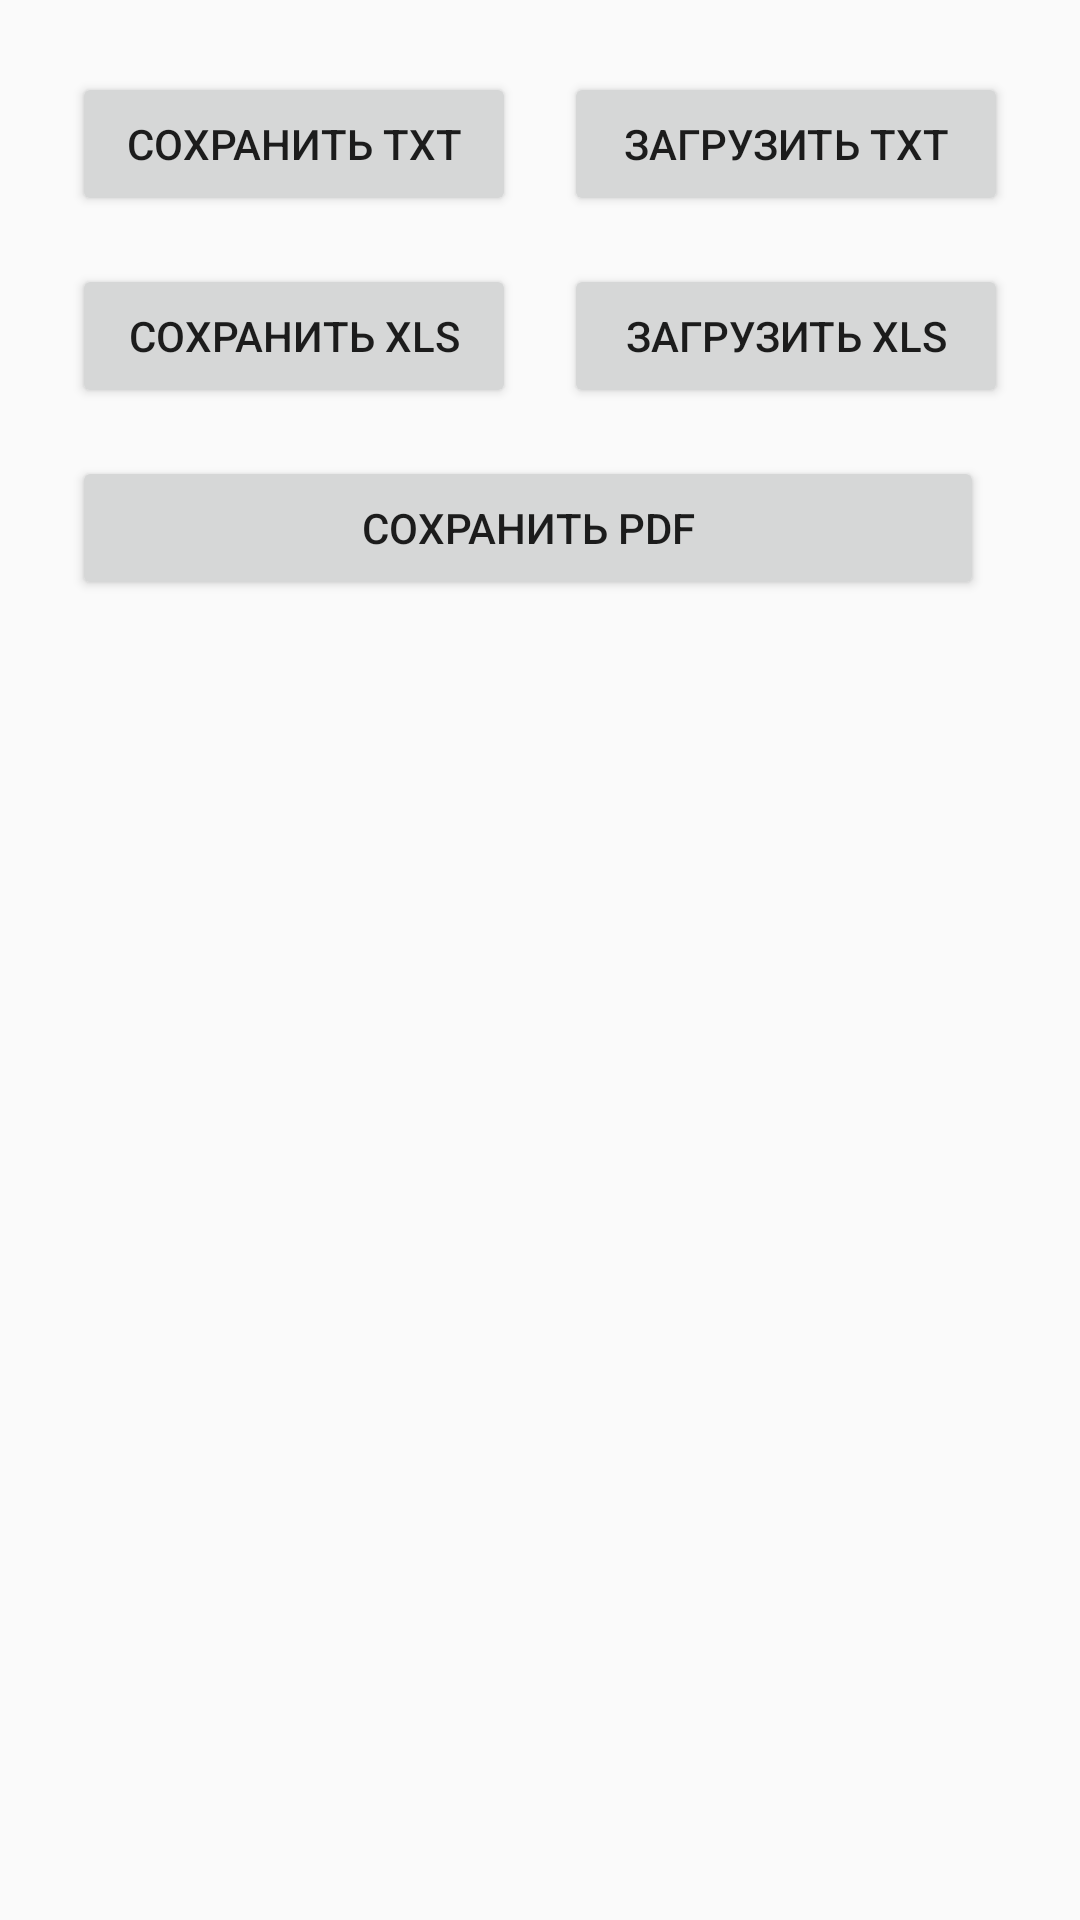

Produce the Android XML layout that renders to this screen, including the resource entries it uses.
<!-- AndroidManifest.xml: application theme Theme.AppCompat.Light.DarkActionBar -->
<!-- res/layout/dialog_work_with_files.xml -->
<?xml version="1.0" encoding="utf-8"?>
<LinearLayout
    xmlns:android="http://schemas.android.com/apk/res/android"
    android:layout_width="match_parent"
    android:layout_height="wrap_content"
    android:orientation="vertical"
    android:padding="24dp">

    <LinearLayout
        android:layout_width="match_parent"
        android:layout_height="wrap_content"
        android:orientation="horizontal"
        android:layout_marginBottom="16dp">

        <Button
            android:id="@+id/btnSaveTxt"
            android:layout_width="0dp"
            android:layout_height="wrap_content"
            android:layout_weight="1"
            android:text="@string/file_save_txt"
            android:layout_marginEnd="8dp"/>

        <Button
            android:id="@+id/btnLoadTxt"
            android:layout_width="0dp"
            android:layout_height="wrap_content"
            android:layout_weight="1"
            android:text="@string/file_load_txt"
            android:layout_marginStart="8dp"/>
    </LinearLayout>

    <LinearLayout
        android:layout_width="match_parent"
        android:layout_height="wrap_content"
        android:orientation="horizontal"
        android:layout_marginBottom="16dp">

        <Button
            android:id="@+id/btnSaveXls"
            android:layout_width="0dp"
            android:layout_height="wrap_content"
            android:layout_weight="1"
            android:text="@string/file_save_xls"
            android:layout_marginEnd="8dp"/>

        <Button
            android:id="@+id/btnLoadXls"
            android:layout_width="0dp"
            android:layout_height="wrap_content"
            android:layout_weight="1"
            android:text="@string/file_load_xls"
            android:layout_marginStart="8dp"/>
    </LinearLayout>

    <LinearLayout
        android:layout_width="match_parent"
        android:layout_height="wrap_content"
        android:orientation="horizontal">

        <Button
            android:id="@+id/btnSavePdf"
            android:layout_width="0dp"
            android:layout_height="wrap_content"
            android:layout_weight="1"
            android:text="@string/file_save_pdf"
            android:layout_marginEnd="8dp"/>
    </LinearLayout>

</LinearLayout>
<!-- resources referenced by this layout -->
<resources>
  <string name="file_load_txt">Загрузить TXT</string>
  <string name="file_load_xls">Загрузить XLS</string>
  <string name="file_save_pdf">Сохранить PDF</string>
  <string name="file_save_txt">Сохранить TXT</string>
  <string name="file_save_xls">Сохранить XLS</string>
</resources>
